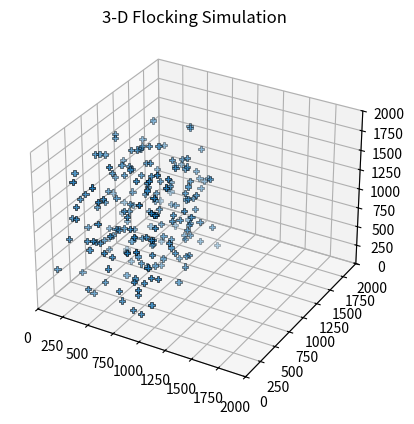

The script that saved this image:
#######################################################################
# This 3-D Flocking Simulation is based off of the original
# Craig Reynolds Paper and Algorithm. There are a ton like it.
# However, this one is 3-D which makes it alittle cooler to see. 
# Enjoy!
#######################################################################

##########################
#Importing Libraries
##########################
import numpy as np
from matplotlib import animation
from matplotlib import pyplot as plt

##########################
#Parameters (Please Tune!)
##########################

#Number of Agents
boid_count = 200

#Margin and Turn Bound
margin = 200
turn_factor = 1

#Random Starting Positon range (X,Y,Z)
lower_pos = np.array([100,100,100])
upper_pos = np.array([1000,1500,1700])

#Velocity Range (X,Y,Z)
lower_vel = np.array([-5,-5,-3])
upper_vel = np.array([5,5,3])

#Cohesion: Force Applied to want to move to the center
middle_strength = 0.0005

#Separation: Alert Distance
alert_dist = 300

#Alignment: Match Speed 
flying_dist = 600
flying_str = 0.1

#Visualtion parameters:
trail_length = 20
pos_history = []

##########################
# Simulation
##########################
sim_limits = np.array([2000,2000,2000])

#Function: Flock Set-up used for both position and velocity
def flock(boid_count, lower_lim, upper_lim):
    width = upper_lim - lower_lim
    return lower_lim[:, np.newaxis] + np.random.rand(3,boid_count) * width[:, np.newaxis]

#Function: Bounding Walls


#Function: Update Boids Position
def update_sim(positions, velocities, middle_strength, alert_dist, flying_dist, flying_str, margin, turn_factor):
    #Move to middle
    middle = np.mean(positions,1)
    middle_direction = positions - middle[:,np.newaxis]
    
    #Velocity Update
    velocities -= middle_direction * middle_strength

    #Separation Update
    separations = positions[:, np.newaxis, :] - positions[:, :, np.newaxis]
    squared_disp = separations * separations
    square_dist = np.sum(squared_disp,  0)
    far_away = square_dist > alert_dist
    sep_if_close = np.copy(separations)
    sep_if_close[0,:,:][far_away] = 0
    sep_if_close[1,:,:][far_away] = 0
    sep_if_close[2,:,:][far_away] = 0
    velocities += np.sum(sep_if_close,1)

    #Match Speed Update
    vel_diff = velocities[:, np.newaxis, :] - velocities[:, :, np.newaxis]
    very_far = square_dist > flying_dist
    vel_diff_if_close = np.copy(vel_diff)
    vel_diff_if_close[0,:,:][very_far] = 0
    vel_diff_if_close[1,:,:][very_far] = 0
    vel_diff_if_close[2,:,:][very_far] = 0
    velocities -= np.mean(vel_diff_if_close, 1) * flying_str

    #Position Update
    positions += velocities

    #Keeps the agents in bound
    #positions = np.mod(positions, sim_limits[:, np.newaxis])
    for axis in range(3):
        dist_to_low = positions[axis] - 0
        dist_to_high = sim_limits[axis] - positions[axis]

        velocities[axis] += (dist_to_low < margin) * (turn_factor * (margin - dist_to_low) / margin)
        velocities[axis] -= (dist_to_high < margin) * (turn_factor * (margin - dist_to_high) / margin)

    return positions, velocities


#Function: Animate the simulation
def animate(frame):
    global positions, velocities
    positions, velocities = update_sim(positions, velocities, middle_strength, alert_dist, flying_dist, flying_str, margin, turn_factor)
    pos_history.append(positions.copy())
    if len(pos_history) > trail_length:
        pos_history.pop(0)
    scatter._offsets3d = (positions[0], positions[1], positions [2])

    #Trail lines:
    for line in trail_lines:
        line.remove()
    trail_lines.clear()

    for i in range(boid_count):
        trail = np.array([p[:,i] for p in pos_history])
        line, = axes.plot(trail[:,0], trail[:,1], trail[:,2], alpha=0.3, linewidth=1)
        trail_lines.append(line)


##########################
# Run Code
##########################

#Position Setup
positions = flock(boid_count,lower_pos,upper_pos)

#Velocity Setup
velocities = flock(boid_count,lower_vel,upper_vel)


#Display Figure
figure = plt.figure()
axes = figure.add_subplot(111, projection='3d')
trail_lines = []
scatter = axes.scatter(positions[0,:], positions[1,:], positions[2,:], marker="P", edgecolor="k", lw=0.5)
scatter
axes.set_xlim(0, sim_limits[0])
axes.set_ylim(0, sim_limits[1])
axes.set_zlim(0, sim_limits[2])
axes.set_title("3-D Flocking Simulation")

anime = animation.FuncAnimation(figure, animate, frames=50, interval=50, blit=False)
plt.show()

